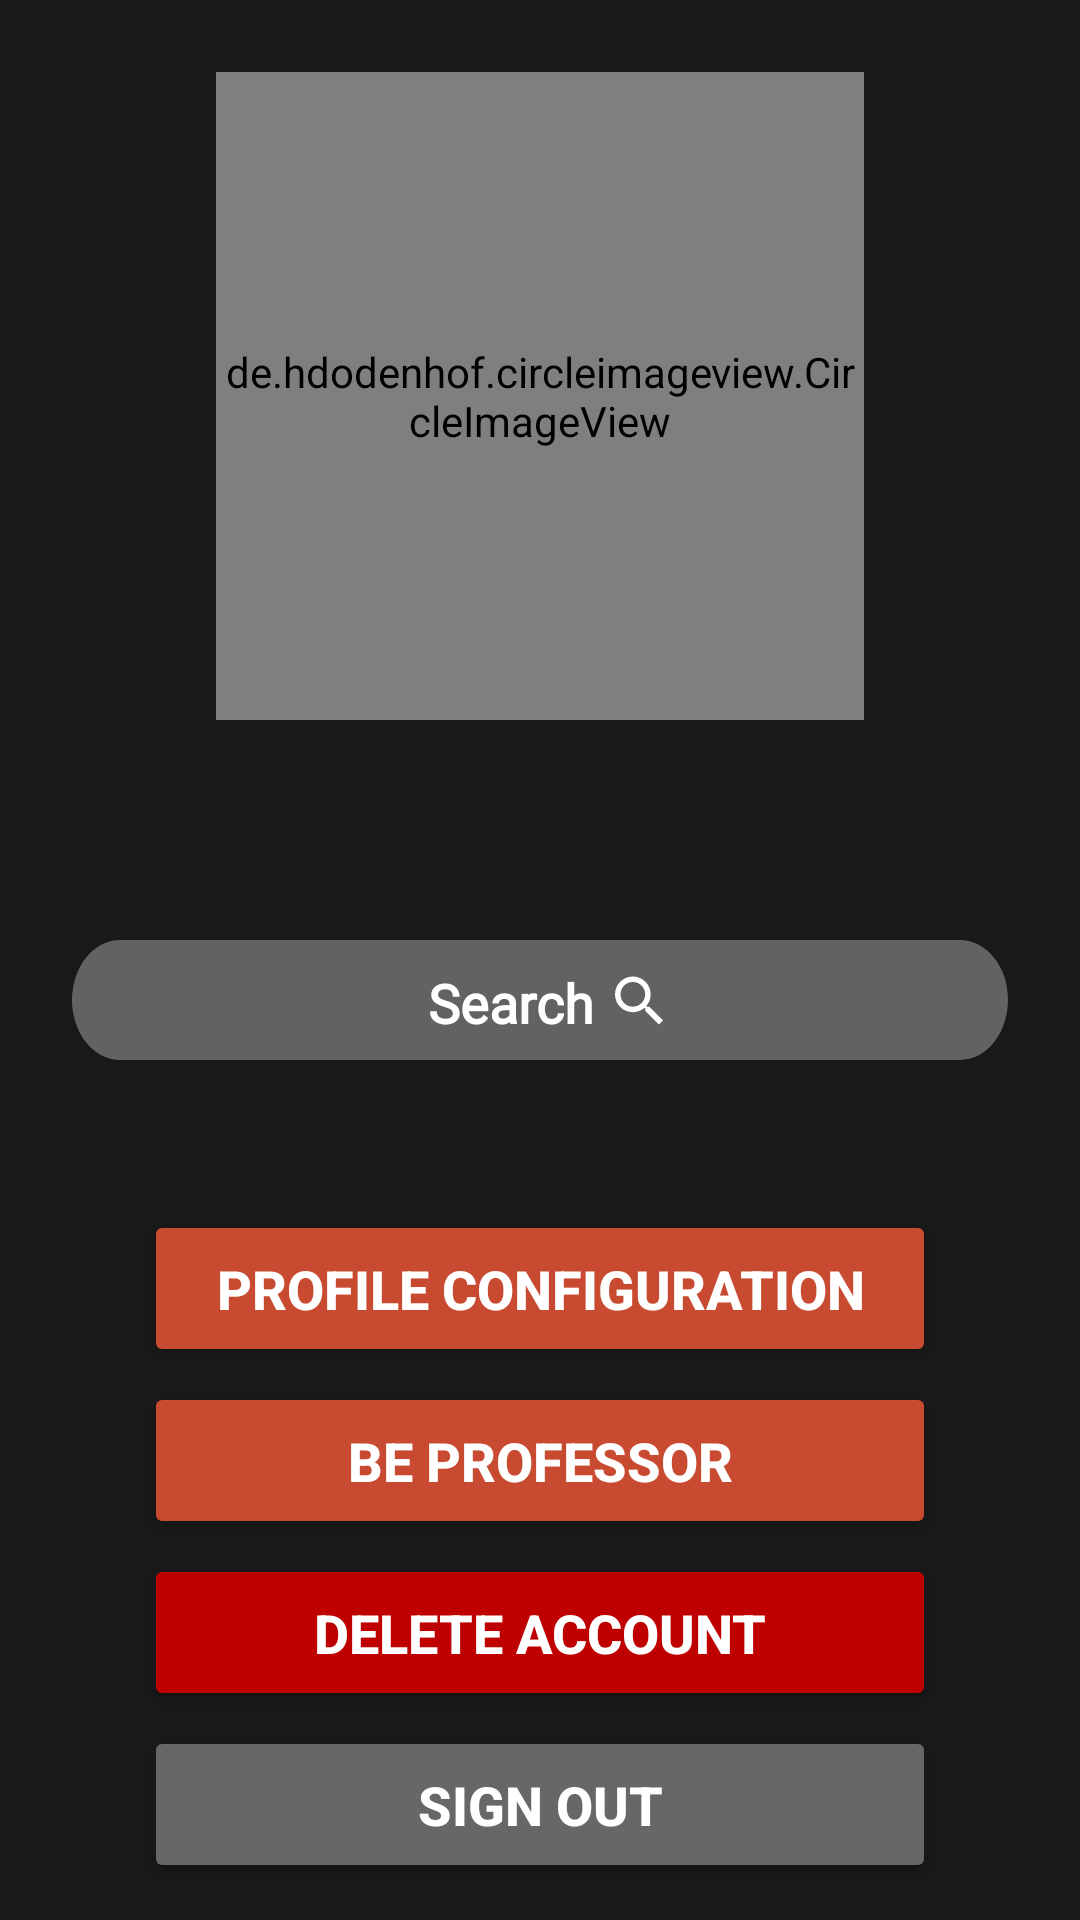

Produce the Android XML layout that renders to this screen, including the resource entries it uses.
<!-- AndroidManifest.xml: application theme Theme.Parchados -->
<!-- res/layout/activity_configuration_menu.xml -->
<?xml version="1.0" encoding="utf-8"?>
<androidx.constraintlayout.widget.ConstraintLayout xmlns:android="http://schemas.android.com/apk/res/android"
    xmlns:app="http://schemas.android.com/apk/res-auto"
    xmlns:tools="http://schemas.android.com/tools"
    android:layout_width="match_parent"
    android:layout_height="match_parent"
    android:background="@drawable/background_color"
    tools:context=".activities.configuration.ConfigurationMenu">

    <de.hdodenhof.circleimageview.CircleImageView
        android:id="@+id/profile_image"
        android:layout_width="216dp"
        android:layout_height="216dp"
        android:layout_marginLeft="24dp"
        android:layout_marginTop="24dp"
        android:layout_marginRight="24dp"
        android:src="@drawable/icon_user"
        app:layout_constraintEnd_toEndOf="parent"
        app:layout_constraintStart_toStartOf="parent"
        app:layout_constraintTop_toTopOf="parent" />

    <TextView
        android:id="@+id/profile_name"
        android:layout_width="match_parent"
        android:layout_height="wrap_content"
        android:layout_marginLeft="24dp"
        android:layout_marginTop="16dp"
        android:layout_marginRight="24dp"
        android:fontFamily="@font/poppins_font"
        android:gravity="center"
        android:textColor="@color/beige"
        android:textSize="28sp"
        android:textStyle="bold"
        app:layout_constraintEnd_toEndOf="parent"
        app:layout_constraintStart_toStartOf="parent"
        app:layout_constraintTop_toBottomOf="@+id/profile_image" />

    <EditText
        android:id="@+id/edittext_search"
        android:layout_width="match_parent"
        android:layout_height="40dp"
        android:layout_marginLeft="24dp"
        android:layout_marginTop="20dp"
        android:layout_marginRight="24dp"
        android:autofillHints=""
        android:background="@drawable/shape_rectangle_2"
        android:fontFamily="@font/poppins_font"
        android:gravity="center"
        android:hint="@string/text_search"
        android:inputType="text"
        android:paddingStart="15dp"
        android:paddingTop="2dp"
        android:paddingEnd="35dp"
        android:textAlignment="center"
        android:textColor="@color/white"
        android:textColorHint="@color/white"
        android:textSize="18sp"
        android:textStyle="bold"
        app:layout_constraintEnd_toEndOf="parent"
        app:layout_constraintStart_toStartOf="parent"
        app:layout_constraintTop_toBottomOf="@+id/profile_name"
        tools:ignore="RtlCompat" />

    <ImageView
        android:id="@+id/imageview_search"
        android:layout_width="wrap_content"
        android:layout_height="wrap_content"
        android:layout_marginStart="90dp"
        android:src="@drawable/icon_magnifying_glass"
        app:layout_constraintBottom_toBottomOf="@+id/edittext_search"
        app:layout_constraintEnd_toEndOf="@+id/edittext_search"
        app:layout_constraintStart_toStartOf="parent"
        app:layout_constraintTop_toTopOf="@+id/edittext_search"
        tools:ignore="ContentDescription" />

    <LinearLayout
        android:layout_width="match_parent"
        android:layout_height="0dp"
        android:layout_marginLeft="24dp"
        android:layout_marginTop="50dp"
        android:layout_marginRight="24dp"
        android:layout_marginBottom="24dp"
        android:gravity="center"
        android:orientation="vertical"
        app:layout_constraintEnd_toEndOf="parent"
        app:layout_constraintStart_toStartOf="parent"
        app:layout_constraintTop_toBottomOf="@+id/edittext_search">

        <Button
            android:id="@+id/button_profile_configuration"
            android:layout_width="match_parent"
            android:layout_height="wrap_content"
            android:layout_marginLeft="24dp"
            android:layout_marginRight="24dp"
            android:backgroundTint="@color/dark_red"
            android:gravity="center"
            android:padding="14dp"
            android:text="@string/text_profile_configuration"
            android:textAlignment="center"
            android:textColor="@color/white"
            android:textSize="18sp"
            android:textStyle="bold"
            app:layout_constraintEnd_toEndOf="parent"
            app:layout_constraintStart_toStartOf="parent"
            app:layout_constraintTop_toTopOf="parent" />

        <Button
            android:id="@+id/button_be_professor"
            android:layout_width="match_parent"
            android:layout_height="wrap_content"
            android:layout_marginLeft="24dp"
            android:layout_marginTop="5dp"
            android:layout_marginRight="24dp"
            android:backgroundTint="@color/dark_red"
            android:gravity="center"
            android:padding="14dp"
            android:text="@string/configuration_menu_be_professor"
            android:textAlignment="center"
            android:textColor="@color/white"
            android:textSize="18sp"
            android:textStyle="bold"
            app:layout_constraintEnd_toEndOf="parent"
            app:layout_constraintStart_toStartOf="parent"
            app:layout_constraintTop_toBottomOf="@+id/button_profile_configuration" />

        <Button
            android:id="@+id/button_delete_account"
            android:layout_width="match_parent"
            android:layout_height="wrap_content"
            android:layout_marginLeft="24dp"
            android:layout_marginTop="5dp"
            android:layout_marginRight="24dp"
            android:backgroundTint="@color/maroon"
            android:gravity="center"
            android:padding="14dp"
            android:text="@string/configuration_menu_delete_account"
            android:textAlignment="center"
            android:textColor="@color/white"
            android:textSize="18sp"
            android:textStyle="bold"
            app:layout_constraintEnd_toEndOf="parent"
            app:layout_constraintStart_toStartOf="parent"
            app:layout_constraintTop_toBottomOf="@+id/button_be_professor" />

        <Button
            android:id="@+id/button_sign_out"
            android:layout_width="match_parent"
            android:layout_height="wrap_content"
            android:layout_marginLeft="24dp"
            android:layout_marginTop="5dp"
            android:layout_marginRight="24dp"
            android:backgroundTint="@color/gray"
            android:gravity="center"
            android:padding="14dp"
            android:text="@string/configuration_menu_sign_out"
            android:textAlignment="center"
            android:textColor="@color/white"
            android:textSize="18sp"
            android:textStyle="bold"
            app:layout_constraintEnd_toEndOf="parent"
            app:layout_constraintStart_toStartOf="parent"
            app:layout_constraintTop_toBottomOf="@+id/button_delete_account" />
    </LinearLayout>

</androidx.constraintlayout.widget.ConstraintLayout>
<!-- resources referenced by this layout -->
<resources>
  <color name="beige">#ECDBBA</color>
  <color name="dark_red">#C84B31</color>
  <color name="gray">#676767</color>
  <color name="maroon">#BE0000</color>
  <color name="white">#FFFFFFFF</color>
  <!-- drawable background_color (drawable) -->
  <vector xmlns:android="http://schemas.android.com/apk/res/android"
      android:width="1000dp"
      android:height="1000dp"
      android:viewportWidth="1024"
      android:viewportHeight="1024">
      <path
          android:fillColor="#191919"
          android:pathData="M0,0h1024v1024h-1024z" />
  </vector>
  <!-- drawable icon_magnifying_glass (drawable) -->
  <vector xmlns:android="http://schemas.android.com/apk/res/android"
      android:width="16dp"
      android:height="17dp"
      android:viewportWidth="16"
      android:viewportHeight="17">
      <path
          android:fillColor="#ffffff"
          android:pathData="M11.435,10.563H10.712L10.456,10.316C11.353,9.273 11.892,7.919 11.892,6.446C11.892,3.162 9.23,0.5 5.946,0.5C2.662,0.5 0,3.162 0,6.446C0,9.73 2.662,12.392 5.946,12.392C7.419,12.392 8.773,11.853 9.816,10.956L10.063,11.212V11.935L14.637,16.5L16,15.137L11.435,10.563V10.563ZM5.946,10.563C3.668,10.563 1.83,8.724 1.83,6.446C1.83,4.168 3.668,2.33 5.946,2.33C8.224,2.33 10.063,4.168 10.063,6.446C10.063,8.724 8.224,10.563 5.946,10.563Z" />
  </vector>
  <!-- drawable icon_user (drawable) -->
  <vector xmlns:android="http://schemas.android.com/apk/res/android"
      android:width="24dp"
      android:height="24dp"
      android:viewportWidth="24"
      android:viewportHeight="24">
      <path
          android:fillColor="@color/gray"
          android:pathData="M9,14C6.239,14 4,16.239 4,19C4,20.657 5.343,22 7,22H17C18.657,22 20,20.657 20,19C20,16.239 17.761,14 15,14H9Z" />
      <path
          android:fillColor="@color/gray"
          android:pathData="M12,2C9.239,2 7,4.239 7,7C7,9.761 9.239,12 12,12C14.761,12 17,9.761 17,7C17,4.239 14.761,2 12,2Z" />
  </vector>
  <!-- drawable shape_rectangle_2 (drawable) -->
  <?xml version="1.0" encoding="utf-8"?>
  <vector xmlns:android="http://schemas.android.com/apk/res/android"
      android:width="390dp"
      android:height="40dp"
      android:viewportWidth="390"
      android:viewportHeight="40">
      <group>
          <clip-path android:pathData="M20 0H370C381.046 0 390 8.95431 390 20C390 31.0457 381.046 40 370 40H20C8.95431 40 0 31.0457 0 20C0 8.95431 8.95431 0 20 0Z" />
          <path
              android:fillColor="#626262"
              android:pathData="M0 0V40H390V0" />
      </group>
  </vector>
  <string name="configuration_menu_be_professor">Be professor</string>
  <string name="configuration_menu_delete_account">Delete account</string>
  <string name="configuration_menu_sign_out">Sign out</string>
  <string name="text_profile_configuration">Profile configuration</string>
  <string name="text_search">Search</string>
  <style name="Theme.Parchados" parent="Base.Theme.Parchados" />
  <style name="Base.Theme.Parchados" parent="Theme.Material3.DayNight.NoActionBar">
          
          <item name="colorPrimary">@color/dark_charcoal</item>
      </style>
  <color name="dark_charcoal">#191919</color>
</resources>
